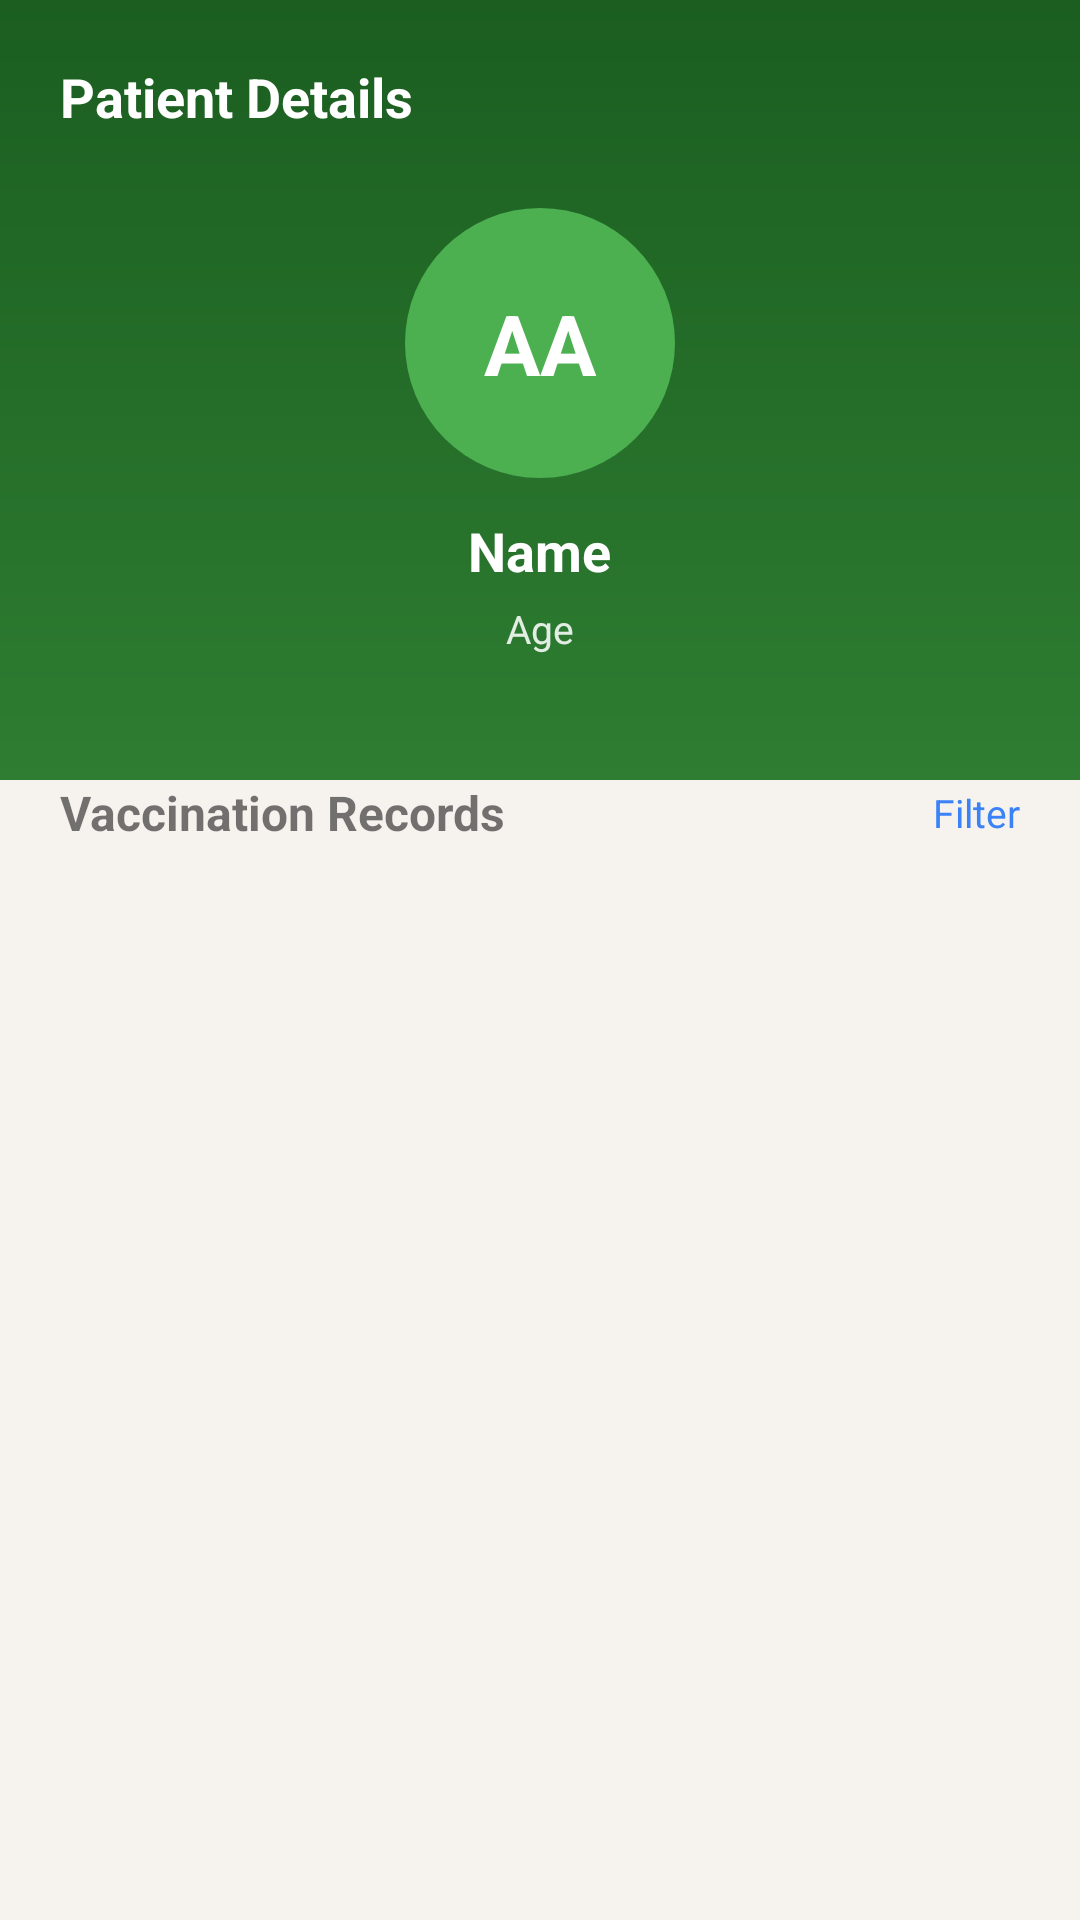

This screen was rendered from an Android layout file. Write that file and the resources it references.
<!-- AndroidManifest.xml: application theme Theme.Remidify -->
<!-- res/layout/activity_patient_detail.xml -->
<?xml version="1.0" encoding="utf-8"?>
<ScrollView xmlns:android="http://schemas.android.com/apk/res/android"
    android:layout_width="match_parent"
    android:layout_height="match_parent"
    android:background="#F6F3EF"
    android:fillViewport="true">

    <LinearLayout
        android:id="@+id/rootLayout"
        android:layout_width="match_parent"
        android:layout_height="wrap_content"
        android:orientation="vertical">

        
        <LinearLayout
            android:layout_width="match_parent"
            android:layout_height="260dp"
            android:background="@drawable/header_green_bg"
            android:orientation="vertical"
            android:padding="20dp">

            
            <TextView
                android:layout_width="wrap_content"
                android:layout_height="wrap_content"
                android:text="Patient Details"
                android:textSize="18sp"
                android:textStyle="bold"
                android:textColor="@android:color/white"/>

            
            <TextView
                android:id="@+id/txtInitials"
                android:layout_width="90dp"
                android:layout_height="90dp"
                android:layout_gravity="center_horizontal"
                android:layout_marginTop="25dp"
                android:gravity="center"
                android:text="AA"
                android:textSize="28sp"
                android:textStyle="bold"
                android:textColor="@android:color/white"
                android:background="@drawable/profile_circle_bg"/>

            
            <TextView
                android:id="@+id/txtName"
                android:layout_width="wrap_content"
                android:layout_height="wrap_content"
                android:text="Name"
                android:textSize="18sp"
                android:textStyle="bold"
                android:textColor="@android:color/white"
                android:layout_gravity="center"
                android:layout_marginTop="12dp"/>

            
            <TextView
                android:id="@+id/txtSub"
                android:layout_width="wrap_content"
                android:layout_height="wrap_content"
                android:text="Age"
                android:textSize="13sp"
                android:textColor="#DDFFFFFF"
                android:layout_gravity="center"
                android:layout_marginTop="5dp"/>

        </LinearLayout>


        
        <LinearLayout
            android:layout_width="match_parent"
            android:layout_height="wrap_content"
            android:paddingLeft="20dp"
            android:paddingRight="20dp"
            android:orientation="horizontal"
            android:gravity="center_vertical">

            <TextView
                android:layout_width="wrap_content"
                android:layout_height="wrap_content"
                android:text="Vaccination Records"
                android:textSize="16sp"
                android:textStyle="bold"
                android:layout_weight="1"/>

            <TextView
                android:layout_width="wrap_content"
                android:layout_height="wrap_content"
                android:text="Filter"
                android:textColor="#3B82F6"
                android:textSize="13sp"/>
        </LinearLayout>

        
        <LinearLayout
            android:id="@+id/recordsContainer"
            android:layout_width="match_parent"
            android:layout_height="wrap_content"
            android:orientation="vertical"
            android:padding="20dp"/>

    </LinearLayout>

</ScrollView>
<!-- resources referenced by this layout -->
<resources>
  <!-- drawable header_green_bg (drawable) -->
  <?xml version="1.0" encoding="utf-8"?>
  <shape xmlns:android="http://schemas.android.com/apk/res/android">
      <gradient
          android:startColor="#2E7D32"
          android:endColor="#1B5E20"
          android:angle="90"/>
  </shape>
  <!-- drawable profile_circle_bg (drawable) -->
  <?xml version="1.0" encoding="utf-8"?>
  <shape xmlns:android="http://schemas.android.com/apk/res/android">
      <solid android:color="#4CAF50"/>
      <corners android:radius="100dp"/>
  </shape>
  <style name="Theme.Remidify" parent="Theme.MaterialComponents.DayNight.NoActionBar">
          
          <item name="colorPrimary">@color/purple_500</item>
          <item name="colorPrimaryVariant">@color/purple_700</item>
          <item name="colorOnPrimary">@color/white</item>
          
          <item name="colorSecondary">@color/teal_200</item>
          <item name="colorSecondaryVariant">@color/teal_700</item>
          <item name="colorOnSecondary">@color/black</item>
          
          <item name="android:statusBarColor">?attr/colorPrimaryVariant</item>
          
      </style>
  <!-- not gathered from this repository: default colours our renderer supplied (Android Studio template values) -->
  <color name="purple_500">#FF6200EE</color>
  <color name="purple_700">#FF3700B3</color>
  <color name="teal_200">#FF03DAC5</color>
  <color name="teal_700">#FF018786</color>
  <color name="black">#FF000000</color>
  <color name="white">#FFFFFFFF</color>
</resources>
